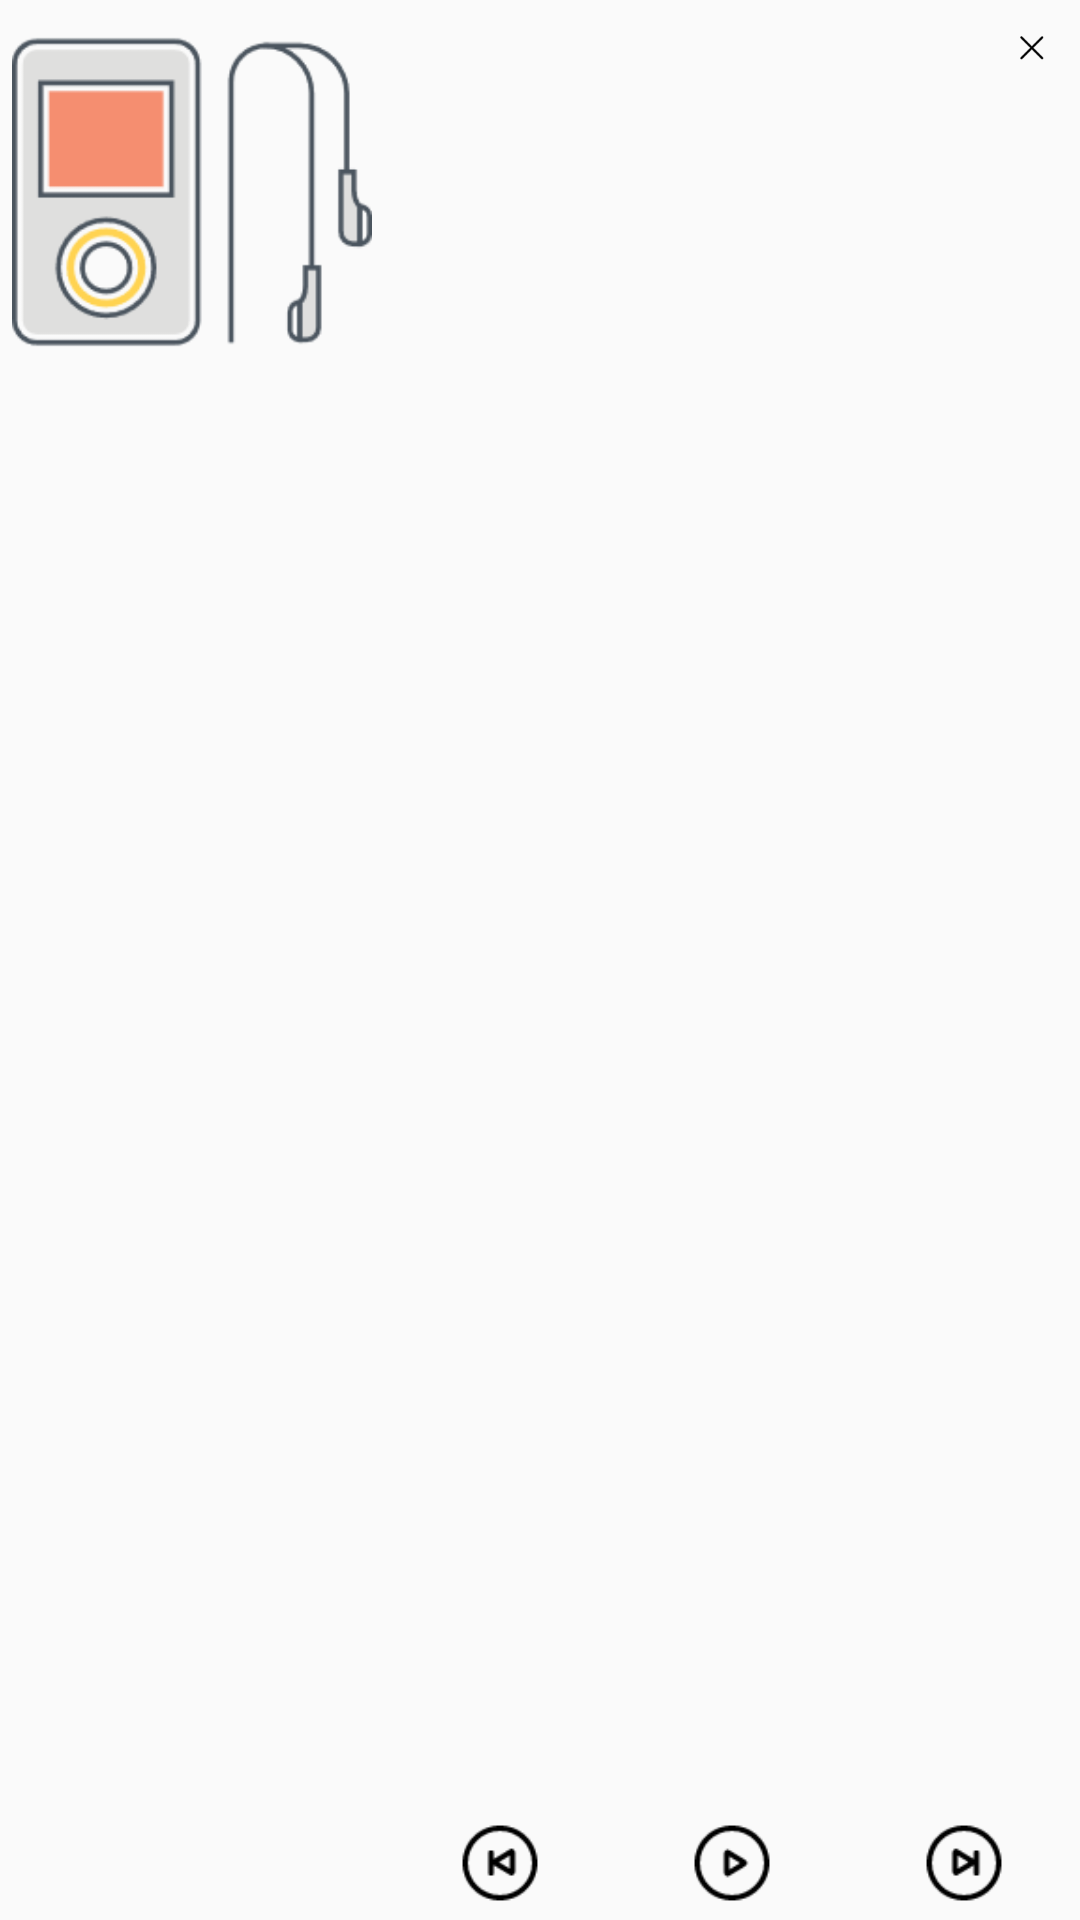

This screen was rendered from an Android layout file. Write that file and the resources it references.
<!-- AndroidManifest.xml: application theme MusicPlayerTheme.Day -->
<!-- res/layout/layout_music_notification_bar.xml -->
<?xml version="1.0" encoding="utf-8"?>
<RelativeLayout xmlns:android="http://schemas.android.com/apk/res/android"
    android:id="@+id/music_ctl_bar"
    android:layout_width="match_parent"
    android:layout_height="128dp">


    <ImageView
        android:id="@+id/iv_music"
        android:layout_width="128dp"
        android:layout_height="128dp"
        android:padding="@dimen/pad_xsmall"
        android:src="@drawable/player_icon"
        android:visibility="visible" />

    <LinearLayout
        android:layout_width="match_parent"
        android:layout_height="match_parent"
        android:layout_toEndOf="@+id/iv_music"
        android:orientation="vertical">

        <RelativeLayout
            android:layout_width="match_parent"
            android:layout_height="0dp"
            android:layout_weight="1">

            <TextView
                android:id="@+id/tv_not_music_name"
                style="@style/TextAppearance.Compat.Notification.Title"
                android:layout_width="match_parent"
                android:layout_height="match_parent"
                android:layout_toStartOf="@+id/noti_btn_close"
                android:ellipsize="end"
                android:gravity="center"
                android:maxLines="2"
                android:textSize="@dimen/text_size_large"
                android:textStyle="bold" />

            <ImageButton
                android:id="@+id/noti_btn_close"
                android:layout_width="32dp"
                android:layout_height="32dp"
                android:background="@color/TRANSPARENT"
                android:padding="@dimen/pad_small"
                android:scaleType="fitXY"
                android:src="@drawable/notification_close"
                android:layout_alignParentEnd="true"/>
        </RelativeLayout>


        <include
            android:id="@+id/music_ctl_not_bar"
            layout="@layout/layout_music_ctrl_bar" />
    </LinearLayout>


</RelativeLayout>
<!-- res/layout/layout_music_ctrl_bar.xml (included above) -->
<?xml version="1.0" encoding="utf-8"?>
<LinearLayout xmlns:android="http://schemas.android.com/apk/res/android"
    android:id="@+id/music_ctl_bar"
    android:layout_width="match_parent"
    android:layout_height="38dp"
    android:layout_alignParentBottom="true"
    android:orientation="horizontal">


    <ImageView
        android:id="@+id/noti_player_previous"
        android:layout_width="0dp"
        android:layout_height="match_parent"
        android:layout_weight="1"
        android:background="@color/TRANSPARENT"
        android:scaleType="fitCenter"
        android:src="@drawable/notification_previous" />

    
    
    
    
    
    
    
    
    
    
    

    <ImageView
        android:id="@+id/noti_player_play"
        android:layout_width="0dp"
        android:layout_height="match_parent"
        android:layout_weight="1"
        android:background="@color/TRANSPARENT"
        android:contentDescription="@string/play"
        android:scaleType="fitCenter"
        android:src="@drawable/notification_play" />

    
    
    
    
    
    
    
    
    
    
    

    <ImageView
        android:id="@+id/noti_player_next"
        android:layout_width="0dp"
        android:layout_height="match_parent"
        android:layout_weight="1"
        android:background="@color/TRANSPARENT"
        android:contentDescription="@string/next"
        android:scaleType="fitCenter"
        android:src="@drawable/notification_next"
        android:visibility="visible" />

</LinearLayout>
<!-- resources referenced by this layout -->
<resources>
  <color name="TRANSPARENT">#00000000</color>
  <dimen name="pad_small">8dp</dimen>
  <dimen name="pad_xsmall">4dp</dimen>
  <dimen name="text_size_large">20sp</dimen>
  <!-- drawable notification_close: png bitmap (drawable, 363 bytes) -->
  <!-- drawable notification_forward: png bitmap (drawable, 608 bytes) -->
  <!-- drawable notification_next: png bitmap (drawable, 778 bytes) -->
  <!-- drawable notification_play: png bitmap (drawable, 773 bytes) -->
  <!-- drawable notification_previous: png bitmap (drawable, 789 bytes) -->
  <!-- drawable player_icon: png bitmap (drawable, 4954 bytes) -->
  <string name="next">next</string>
  <string name="play">play</string>
  <string name="speeddown">slowdown</string>
  <string name="speedup">speedup</string>
  <style name="MusicPlayerTheme.Day">
          <item name="custom_attr_app_bg">@color/custom_color_app_bg_day</item>
          <item name="custom_attr_app_title_layout_bg">@color/custom_color_app_title_layout_bg_day</item>
          <item name="custom_attr_app_navigation_layout_bg">@color/custom_color_app_navigation_layout_bg_day</item>
          <item name="custom_attr_app_navigation_head_view_bg">@color/custom_color_app_navigation_head_view_bg_day</item>
          <item name="custom_attr_app_content_layout_bg">@color/custom_color_app_content_layout_bg_day</item>
          <item name="custom_attr_app_content_layout_div_color">@color/custom_color_app_content_layout_div_color_day</item>
  
          <item name="custom_attr_sub_text_color">@color/custom_color_sub_text_color_day</item>
          <item name="custom_attr_main_text_color">@color/custom_color_main_text_color_day</item>
  
          <item name="custom_attr_btn_bg">@drawable/custom_drawable_btn_bg_day</item>
          <item name="custom_attr_btn_text_color">@color/custom_selector_btn_text_color_day</item>
  
          <item name="custom_attr_check_box_bg">@drawable/custom_drawable_checkbox_bg_day</item>
          <item name="custom_attr_main_title_color">@color/custom_color_main_title_color_day</item>
          <item name="custom_attr_check_box_thumb_bg">@drawable/custom_drawable_checkbox_thumb_bg_day</item>
          <item name="custom_attr_check_box_thumb_margin_left">@dimen/custom_dimen_thumb_margin_left_day</item>
  
          <item name="custom_attr_user_photo_alpha">@dimen/custom_float_user_photo_alpha_day</item>
          <item name="custom_attr_user_photo_place_holder">@drawable/custom_drawable_user_photo_place_holder_day</item>
          <item name="custom_attr_menu_theme">@drawable/menu_theme_day</item>
  
          <item name="custom_attr_nickname_text_color">@color/custom_color_nickname_text_color_day</item>
          <item name="custom_attr_remark_text_color">@color/custom_color_remark_text_color_day</item>
  
          <item name="custom_attr_music_bar_text_color">@color/custom_color_music_bar_text_color_day</item>
          <item name="custom_color_head_view_title_text_color">@color/custom_color_head_view_title_text_color_day</item>
  
      </style>
  <color name="custom_color_app_bg_day">#FFEDEFF2</color>
  <color name="custom_color_app_title_layout_bg_day">#FF2F3A4C</color>
  <color name="custom_color_app_navigation_layout_bg_day">#FFEDEFF2</color>
  <color name="custom_color_app_navigation_head_view_bg_day">#FF708090</color>
  <color name="custom_color_app_content_layout_bg_day">#FFFFFFFF</color>
  <color name="custom_color_app_content_layout_div_color_day">#FFF2F2F2</color>
  <color name="custom_color_sub_text_color_day">#FF999999</color>
  <color name="custom_color_main_text_color_day">#FF424242</color>
  <color name="custom_color_main_title_color_day">#FFD8D9DB</color>
  <!-- drawable menu_theme_day: png bitmap (drawable, 609 bytes) -->
  <color name="custom_color_nickname_text_color_day">#FF90959C</color>
  <color name="custom_color_remark_text_color_day">#FF5D6571</color>
  <color name="custom_color_music_bar_text_color_day">#FFE5E6E8</color>
  <color name="custom_color_head_view_title_text_color_day">#FFE5E6E8</color>
</resources>
